Run: headless pygame with SDL's dummy video driver; simulated clock (each Clock.tick advances the game by its frame time, no real sleeping); random seed 0; keys injected as events and as key.get_pressed() state; no mouse input.
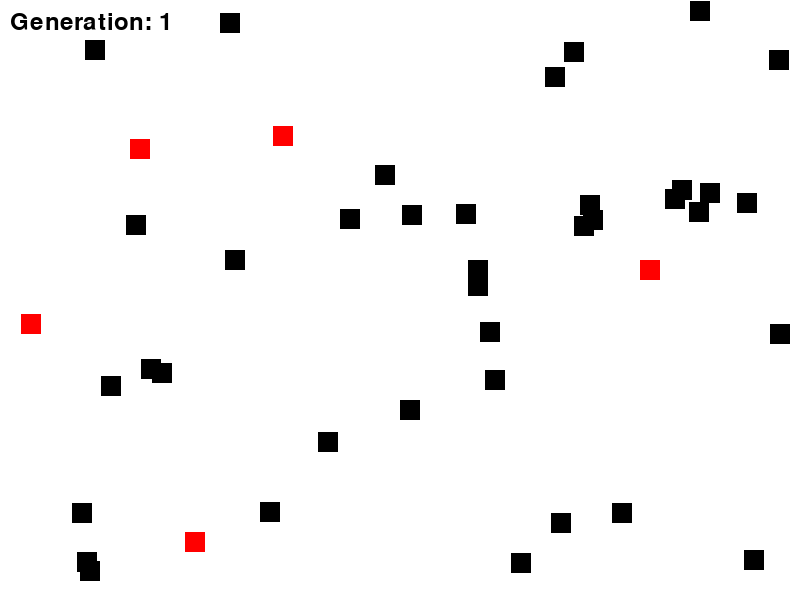
Frame 1 of 4 · flips 1–60 · no input
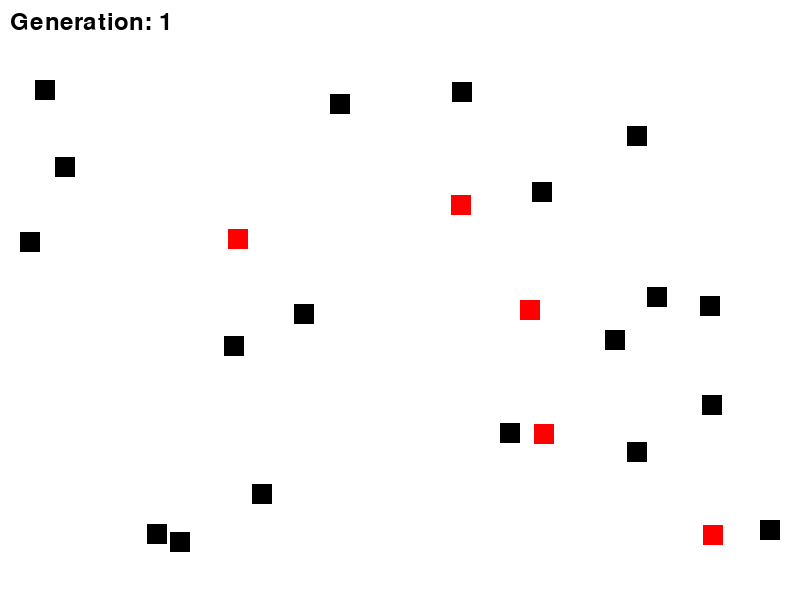
Frame 2 of 4 · flips 61–180 · tapped SPACE, RETURN · held RIGHT (→), D
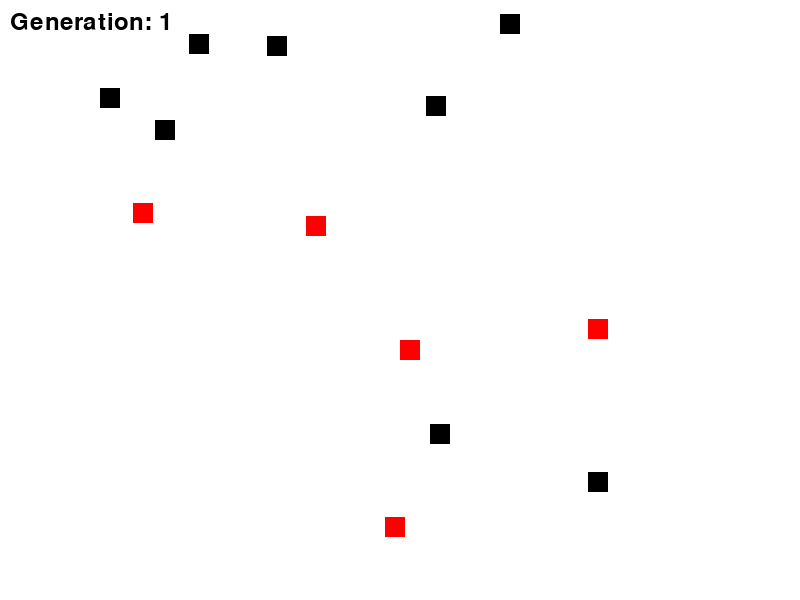
Frame 3 of 4 · flips 181–300 · held DOWN (↓), S
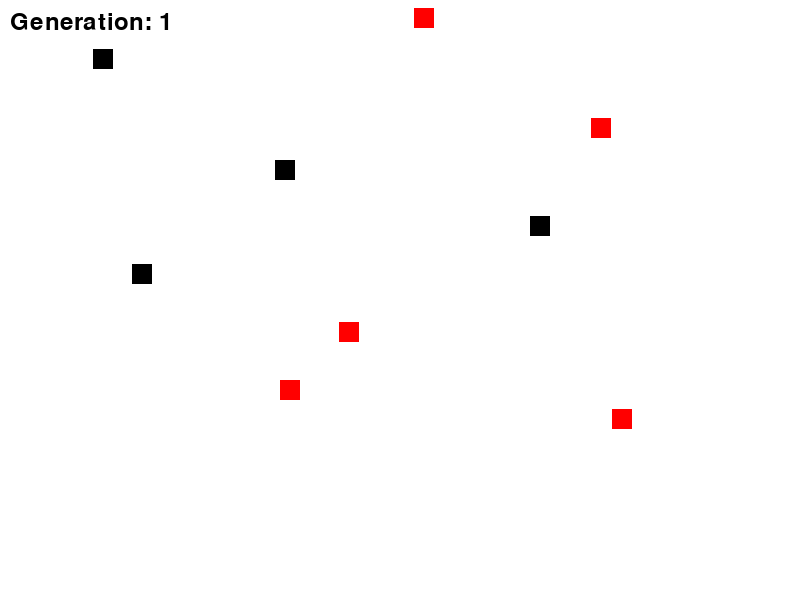
Frame 4 of 4 · flips 301–420 · held LEFT (←), A, UP (↑), W

The pygame program that drew these frames:

### 기본 게임 ###

# 까망이는 번식하고 빨강이는 까망이를 잡아먹습니다.

# generation_interval마다 까망이가 번식하는데,
# 이 때 랜덤으로 크기, 속도, 활동량 등의 수치가 변합니다.
# 시간이 지나면 적절한 파라미터를 가진 까망이들이 대다수가 됩니다.


import pygame
import random
import time

# Pygame 초기화
pygame.init()

# 화면 설정
screen_width = 800
screen_height = 600
screen = pygame.display.set_mode((screen_width, screen_height))
pygame.display.set_caption('자연 선택 시뮬레이터')

# 색상 정의
BLACK = (0, 0, 0)
RED = (255, 0, 0)
WHITE = (255, 255, 255)

# 폰트 설정
font = pygame.font.SysFont(None, 36)

# 하이퍼파라미터 설정

# 초기 크리쳐 수
initial_red_creatures = 5
initial_black_creatures = 50

# 초기 크리쳐 스펙
red_creature_size = 20
black_creature_size = 20
red_creature_speed = 10
black_creature_speed = 10
red_creature_activity = 0.1
black_creature_activity = 0.05

# 세대 
generation_interval = 3

# 최대 생물체 수
max_creatures = 300

# 생물체 클래스 정의
class Creature(pygame.sprite.Sprite):
    def __init__(self, color, size, speed, activity):
        super().__init__()
        self.image = pygame.Surface([size, size])
        self.image.fill(color)
        self.rect = self.image.get_rect()
        self.rect.x = random.randint(0, screen_width - size)
        self.rect.y = random.randint(0, screen_height - size)
        self.speed = speed
        self.activity = activity
        self.direction = pygame.Vector2(random.uniform(-1, 1), random.uniform(-1, 1)).normalize()
        self.change_direction_time = time.time() + random.uniform(1, 10) * (1 - self.activity)

    def update(self):
        current_time = time.time()
        if current_time >= self.change_direction_time:
            self.direction = pygame.Vector2(random.uniform(-1, 1), random.uniform(-1, 1)).normalize()
            self.change_direction_time = current_time + random.uniform(1, 10) * (1 - self.activity)

        self.rect.x += self.direction.x * self.speed
        self.rect.y += self.direction.y * self.speed

        # 벽에 부딪히면 방향 반대로
        if self.rect.left <= 0 or self.rect.right >= screen_width:
            self.direction.x *= -1
        if self.rect.top <= 0 or self.rect.bottom >= screen_height:
            self.direction.y *= -1

        self.rect.x = max(0, min(screen_width - self.rect.width, self.rect.x))
        self.rect.y = max(0, min(screen_height - self.rect.height, self.rect.y))

# 변수 설정
black_creatures = pygame.sprite.Group()
red_creatures = pygame.sprite.Group()
all_creatures = pygame.sprite.Group()

# 초기 생물체 생성
for i in range(initial_red_creatures):
    red_creature = Creature(RED, red_creature_size, red_creature_speed, red_creature_activity)
    red_creatures.add(red_creature)
    all_creatures.add(red_creature)

for i in range(initial_black_creatures):
    black_creature = Creature(BLACK, black_creature_size, black_creature_speed, black_creature_activity)
    black_creatures.add(black_creature)
    all_creatures.add(black_creature)

# 시뮬레이션 루프
running = True
last_split_time = time.time()
generation = 1

while running:
    for event in pygame.event.get():
        if event.type == pygame.QUIT:
            running = False

    # 까망이 분열
    current_time = time.time()
    if current_time - last_split_time > generation_interval:
        last_split_time = current_time
        generation += 1
        if len(all_creatures) < max_creatures:
            for creature in list(black_creatures):
                if len(all_creatures) >= max_creatures:
                    break
                new_size = max(5, creature.rect.width + random.randint(-2, 2))
                new_speed = max(1, creature.speed + random.randint(-1, 1))
                new_activity = max(0.01, min(1, creature.activity + random.uniform(-0.01, 0.01)))
                new_creature = Creature(BLACK, new_size, new_speed, new_activity)
                black_creatures.add(new_creature)
                all_creatures.add(new_creature)

    # 업데이트
    all_creatures.update()

    # 충돌 감지 및 삭제
    for red in red_creatures:
        collided = pygame.sprite.spritecollide(red, black_creatures, True)
        if collided:
            for creature in collided:
                all_creatures.remove(creature)

    # 화면 그리기
    screen.fill(WHITE)
    all_creatures.draw(screen)
    
    # 세대 수 표시
    generation_text = font.render(f"Generation: {generation}", True, BLACK)
    screen.blit(generation_text, (10, 10))

    pygame.display.flip()

    # FPS 조절
    pygame.time.Clock().tick(30)

pygame.quit()
